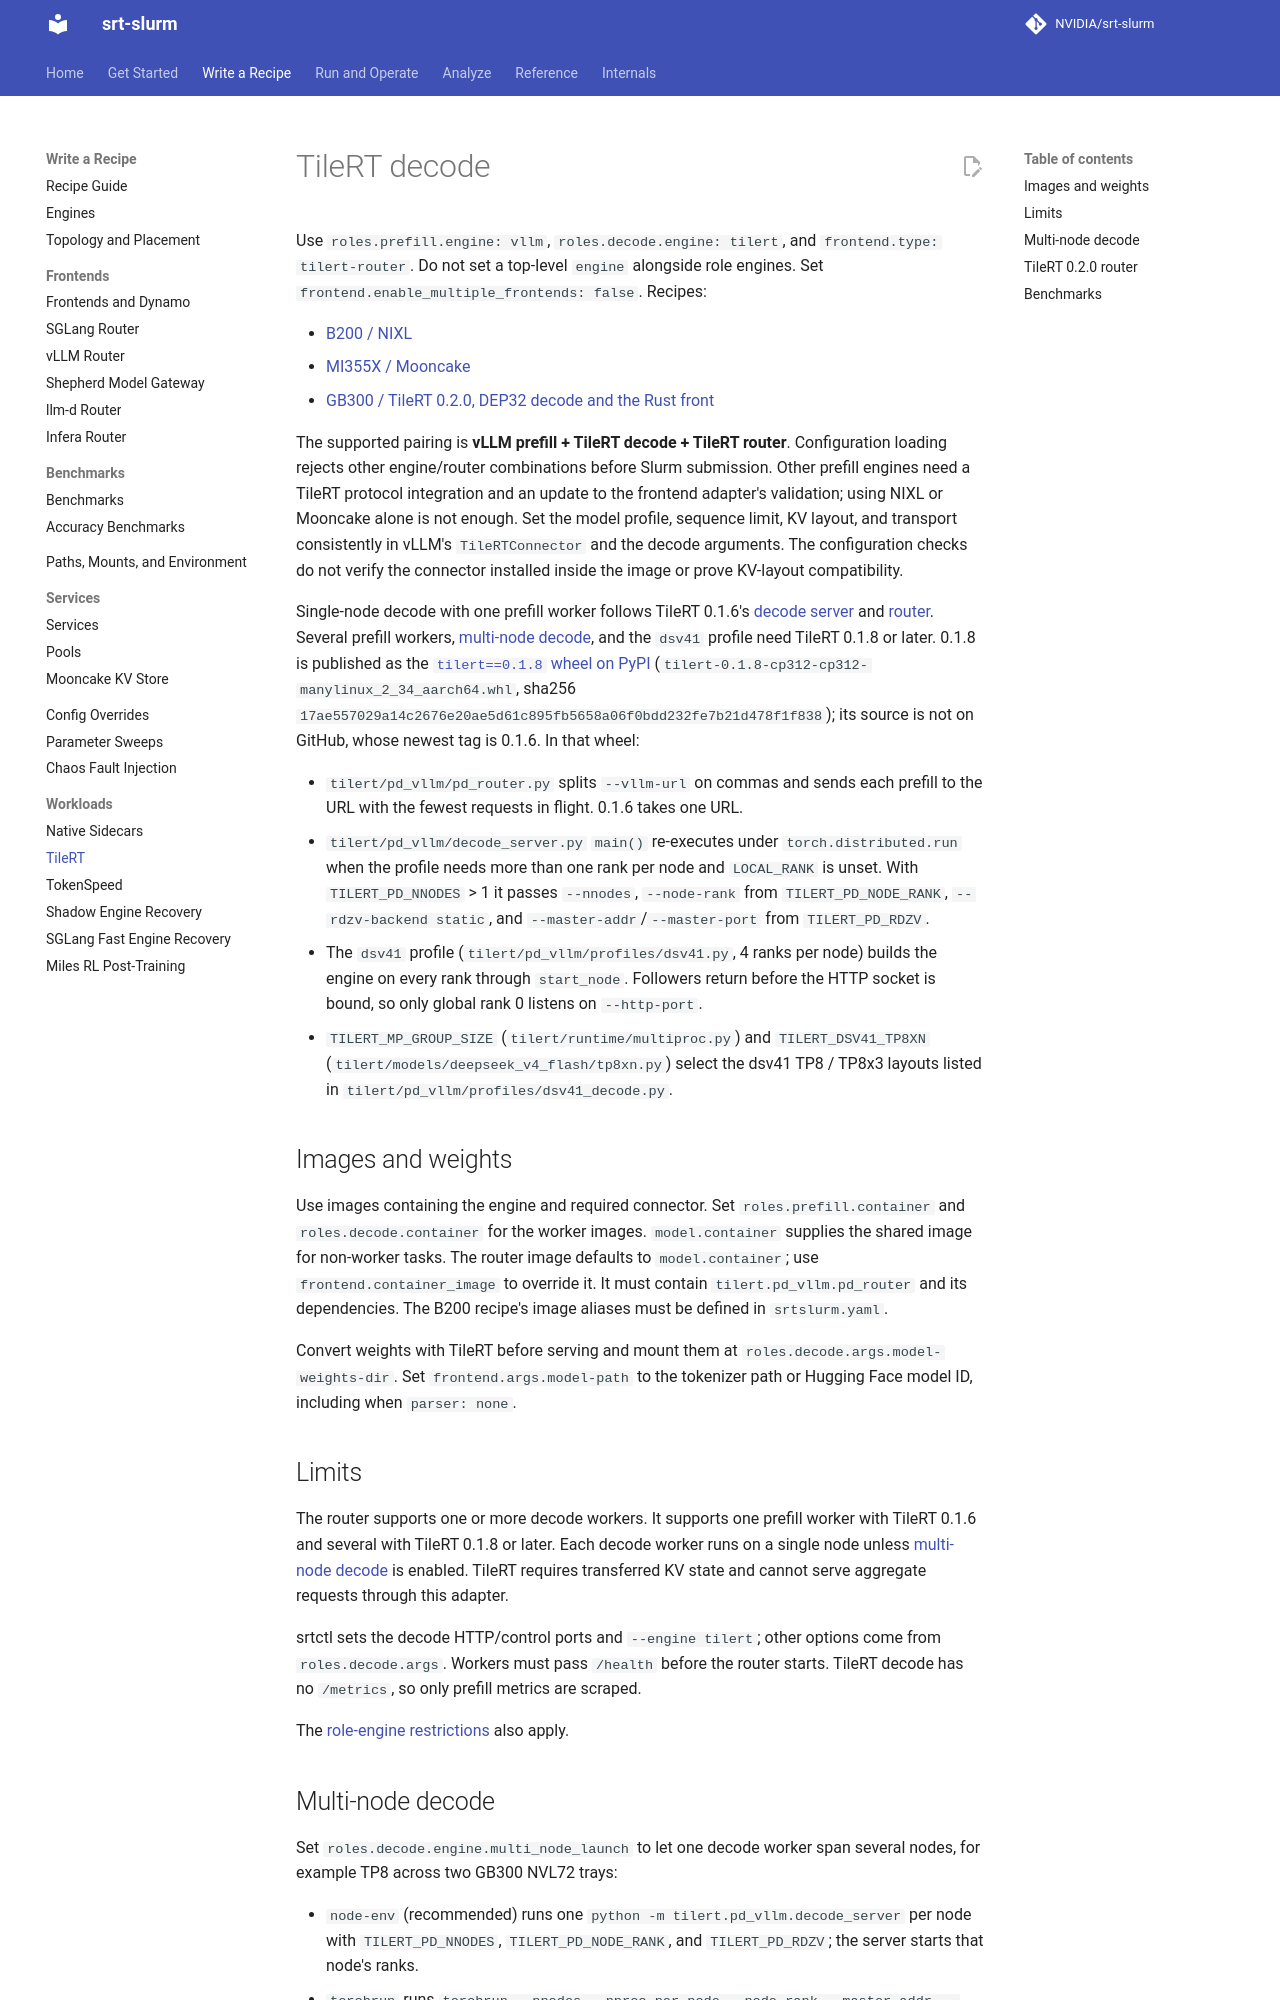

repository: NVIDIA/srt-slurm · page: tilert/index.html · generator: mkdocs

# TileRT decode

Use `roles.prefill.engine: vllm`, `roles.decode.engine: tilert`, and
`frontend.type: tilert-router`. Do not set a top-level `engine` alongside role engines.
Set `frontend.enable_multiple_frontends: false`.
Recipes:

- [B200 / NIXL](https://github.com/NVIDIA/srt-slurm/blob/main/examples/tilert/glm5-disagg.yaml)
- [MI355X / Mooncake](https://github.com/NVIDIA/srt-slurm/blob/main/examples/tilert/glm5-rocm-mooncake-disagg.yaml)
- [GB300 / TileRT 0.2.0, DEP32 decode and the Rust front](https://github.com/NVIDIA/srt-slurm/blob/main/examples/tilert/dsv41flash-gb300-dep32-decode.yaml)

The supported pairing is **vLLM prefill + TileRT decode + TileRT router**.
Configuration loading rejects other engine/router combinations before Slurm
submission. Other prefill engines need a TileRT protocol integration and an
update to the frontend adapter's validation; using NIXL or Mooncake alone is not
enough. Set the model profile, sequence limit, KV layout, and transport consistently
in vLLM's `TileRTConnector` and the decode arguments. The configuration checks do
not verify the connector installed inside the image or prove KV-layout compatibility.

Single-node decode with one prefill worker follows TileRT 0.1.6's
[decode server](https://github.com/tile-ai/TileRT/blob/0ea19371f120977761bfa0cf6a2d08415d8fce0e/tilert/pd_vllm/decode_server.py)
and [router](https://github.com/tile-ai/TileRT/blob/0ea19371f120977761bfa0cf6a2d08415d8fce0e/tilert/pd_vllm/pd_router.py).
Several prefill workers, [multi-node decode](#multi-node-decode), and the `dsv41`
profile need TileRT 0.1.8 or later. 0.1.8 is published as the
[`tilert==0.1.8` wheel on PyPI](https://pypi.org/project/tilert/0.1.8/)
(`tilert-0.1.8-cp312-cp312-manylinux_2_34_aarch64.whl`, sha256
`17ae557029a14c2676e20ae5d61c895fb5658a06f0bdd232fe7b21d478f1f838`); its source
is not on GitHub, whose newest tag is 0.1.6. In that wheel:

- `tilert/pd_vllm/pd_router.py` splits `--vllm-url` on commas and sends each
  prefill to the URL with the fewest requests in flight. 0.1.6 takes one URL.
- `tilert/pd_vllm/decode_server.py` `main()` re-executes under
  `torch.distributed.run` when the profile needs more than one rank per node and
  `LOCAL_RANK` is unset. With `TILERT_PD_NNODES` > 1 it passes `--nnodes`,
  `--node-rank` from `TILERT_PD_NODE_RANK`, `--rdzv-backend static`, and
  `--master-addr`/`--master-port` from `TILERT_PD_RDZV`.
- The `dsv41` profile (`tilert/pd_vllm/profiles/dsv41.py`, 4 ranks per node) builds
  the engine on every rank through `start_node`. Followers return before the HTTP
  socket is bound, so only global rank 0 listens on `--http-port`.
- `TILERT_MP_GROUP_SIZE` (`tilert/runtime/multiproc.py`) and `TILERT_DSV41_TP8XN`
  (`tilert/models/deepseek_v4_flash/tp8xn.py`) select the dsv41 TP8 / TP8x3 layouts
  listed in `tilert/pd_vllm/profiles/dsv41_decode.py`.

## Images and weights

Use images containing the engine and required connector. Set
`roles.prefill.container` and `roles.decode.container` for the worker images.
`model.container` supplies the shared image for non-worker tasks.
The router image defaults to `model.container`; use `frontend.container_image`
to override it. It must contain `tilert.pd_vllm.pd_router` and its dependencies.
The B200 recipe's image aliases must be defined in `srtslurm.yaml`.

Convert weights with TileRT before serving and mount them at
`roles.decode.args.model-weights-dir`. Set `frontend.args.model-path` to the
tokenizer path or Hugging Face model ID, including when `parser: none`.

## Limits

The router supports one or more decode workers. It supports one prefill worker
with TileRT 0.1.6 and several with TileRT 0.1.8 or later. Each decode worker runs
on a single node unless [multi-node decode](#multi-node-decode) is enabled. TileRT requires transferred
KV state and cannot serve aggregate requests through this adapter.

srtctl sets the decode HTTP/control ports and `--engine tilert`; other options
come from `roles.decode.args`. Workers must pass `/health` before the router
starts. TileRT decode has no `/metrics`, so only prefill metrics are scraped.

The [role-engine restrictions](topology.md#roles) also apply.
